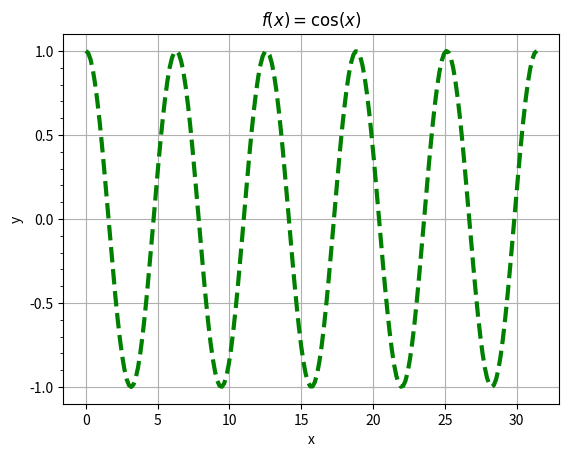
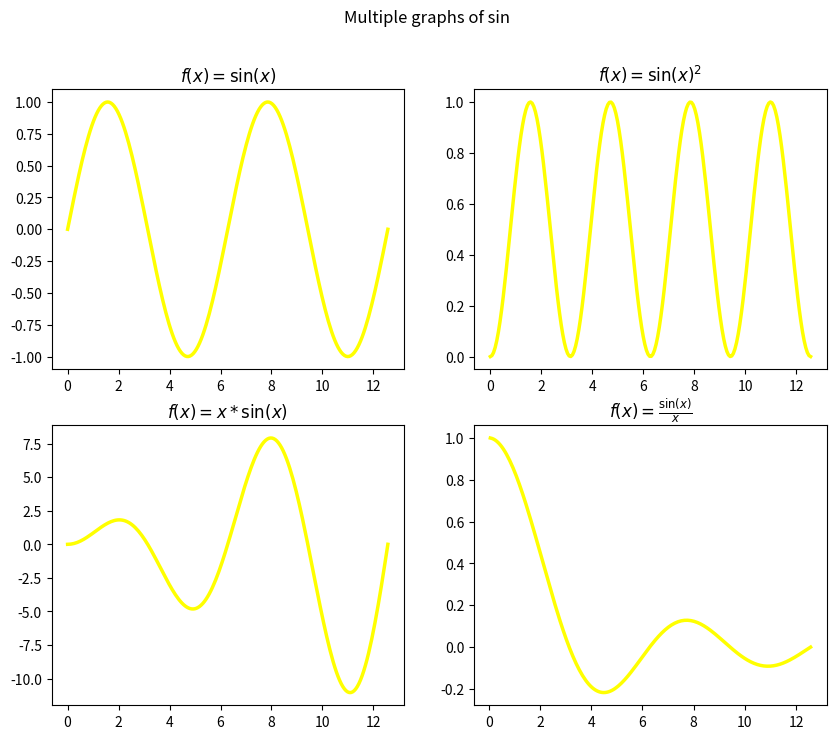
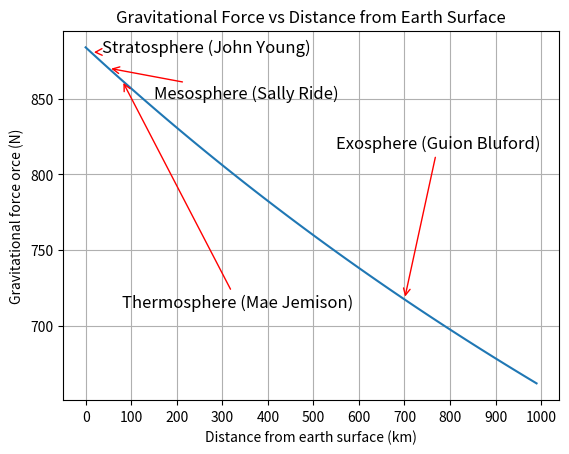

The matplotlib source for these figures, in order:

# Juliano_Declan_ENG209_HW10.py
#12/9/2025
#ENG 209, HW 10, exercises:

# import all of math
from math import *
import numpy as n               # numpy for arrays and math functions
import matplotlib.pyplot as plt # matplotlib for plotting
import matplotlib.ticker as tck # matplotlib ticker for setting tick marks

#***************************************question 1********************************
'''
Plot 𝑦 = cos𝑥 for x from 0 to 10π. 
'''
# x values from 0 to 10π, 200 points
x  = n.linspace(0,10*pi,200)

y = n.cos(x)    # y values, cosine of x

# create figure and plot
fig = plt.figure(1)
ax = fig.add_subplot()

# plot cosine function, set color, line width, and line style
ax.plot(x,y,color = 'green',linewidth = '3',linestyle  = 'dashed')
ax.yaxis.set_major_locator(tck.MultipleLocator(0.5))    # Major ticks every 0.5 # set_yticks(n.arange()) is a little clunky
ax.yaxis.set_minor_locator(tck.MultipleLocator(0.1))    # Minor ticks every 0.1 # set_yticks(n.arange(),minor = 'true') is a little clunky

# set title, labels, and grid
ax.set_title(r'$f(x) = \cos(x)$')
ax.set_xlabel('x')
ax.set_ylabel('y')
ax.grid()
plt.show(block = False)     # show plot

#***************************************question 3********************************
'''
make a 2x2 grid of graphs of the folowing functions for 0 < x < 4pi
𝑦1 = sin𝑥 
𝑦2 = sin2 𝑥 
𝑦3 = 𝑥sin𝑥 
𝑦4 = sin𝑥/x

'''
# x values from 0 to 4π, 200 points
x = n.linspace(0,4*pi,200)

# y values for each function
y1 = n.sin(x)
y2 = n.sin(x)**2
y3 = x * n.sin(x)
y4 = n.sin(x)/x

# create figure 2 and subplots, graph and set titles, for each subplot
fig2 = plt.figure(2,figsize=(10,8)) 
fig2.suptitle('Multiple graphs of sin')

bx = fig2.add_subplot(2,2,1)    # subplot 1
bx.plot(x,y1,color = 'yellow', linewidth = '2.5')
bx.set_title(r'$f(x) = \sin(x)$')

bx = fig2.add_subplot(2,2,2)    # subplot 2
bx.plot(x,y2,color = 'yellow', linewidth = '2.5')
bx.set_title(r'$f(x) = \sin(x)^2$')

bx = fig2.add_subplot(2,2,3)    # subplot 3
bx.plot(x,y3,color = 'yellow', linewidth = '2.5')
bx.set_title(r'$f(x) = x * \sin(x)$')

bx = fig2.add_subplot(2,2,4)    # subplot 4
bx.plot(x,y4,color = 'yellow', linewidth = '2.5')
bx.set_title(r'$f(x) = \frac{\sin(x)}{x}$')

#*********************************question 5********************************
'''
Plot the gravitational force between a 90kg object and the earth as a function of distance from the earth's surface.
The distance should range from 0 to 1000km, with a step size of 10km.
'''
# constants
G = 6.674E-11   # gravitational constant
r = 6371 * 1000 # radius of earth in meters
m1 = 5.972E24   # mass of earth kg

# modifiables
m2 = 90     # mass kg
a = 0       # start km
b = 1000    # end km
d = 10      # distance km

r2 = n.arange(a,b,d,dtype='float')  # distance from earth surface in km force 64 bit numbers because numpy and python are absolute pieces of garbage
print(n.square(r+r2*1000))

# function to calculate gravitational force at a given distance from the earth's surface
def grav(R):
    R = R *1000                     # *= doesnt work reliably in numpy (transfers types so if int32 it will remain int32 regardless if the multiple ie 1000.3)
    F = (G * m1 * m2)/((r+R)**2)    # force in newtons
    return F

fig3 = plt.figure(3) # create figure 3
cx = fig3.add_subplot()

# plot force vs distance from earth surface and label axes, add grid, tick marks, and title
cx.plot(r2,grav(r2)) 
cx.set_xlabel('Distance from earth surface (km)')
cx.set_ylabel('Gravitational force orce (N)')
cx.grid()
cx.xaxis.set_major_locator(tck.MultipleLocator(100))
cx.set_title('Gravitational Force vs Distance from Earth Surface')
    
# Arrows showing the altitudes where each of the following atmospheric layers begin: stratosphere, mesosphere, thermosphere, exosphere with astronaut
s = 12      # stratosphere starts at 12 km
m = 50      # mesosphere starts at 50 km
t = 80      # thermosphere starts at 80 km
ex = 700    # exosphere starts at 700 km
cx.annotate('Stratosphere (John Young)',xy = (s,grav(s)), xytext = (s+25,grav(s)), arrowprops=dict(arrowstyle='->',color = 'red'),fontsize = '12')
cx.annotate('Mesosphere (Sally Ride)',xy = (m,grav(m)), xytext = (m+100,grav(m)-20), arrowprops=dict(arrowstyle='->',color = 'red'),fontsize = '12')
cx.annotate('Thermosphere (Mae Jemison)',xy = (t,grav(t)), xytext = (t,grav(t)-150), arrowprops=dict(arrowstyle='->',color = 'red'),fontsize = '12')
cx.annotate('Exosphere (Guion Bluford)',xy = (ex,grav(ex)), xytext = (ex-150,grav(ex)+100), arrowprops=dict(arrowstyle='->',color = 'red'),fontsize = '12')

plt.show() #keep the plots open
